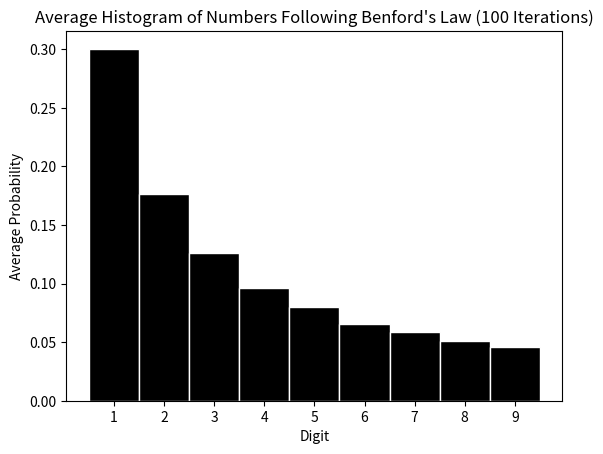

Write the Python code that produced this figure.
import numpy as np
import matplotlib.pyplot as plt


def generate_benford_numbers(size):
    digits = np.arange(1, 10)
    probabilities = np.log10(1 + 1 / digits)
    probabilities /= probabilities.sum()
    benford_numbers = np.random.choice(digits, size=size, p=probabilities)
    return benford_numbers


def plot_average_histogram(iterations, size, bins):
    average_hist = np.zeros(len(bins) - 1)

    for _ in range(iterations):
        benford_numbers = generate_benford_numbers(size)
        hist, _ = np.histogram(benford_numbers, bins=bins, density=True)
        average_hist += hist

    average_hist /= iterations

    bin_centers = 0.5 * (bins[:-1] + bins[1:])

    plt.bar(bin_centers, average_hist, color='black', width=1, edgecolor='white')

    plt.title(f'Average Histogram of Numbers Following Benford\'s Law ({iterations} Iterations)')
    plt.xlabel('Digit')
    plt.ylabel('Average Probability')
    plt.xticks(np.arange(1, 10))
    plt.show()


iterations = 100
size = 1000
bins = np.arange(0.5, 10.5, 1)

plot_average_histogram(iterations, size, bins)
